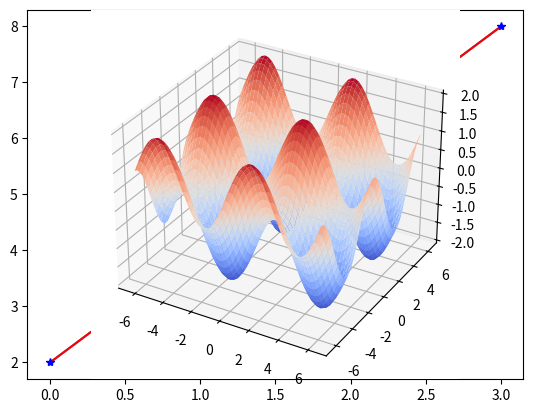
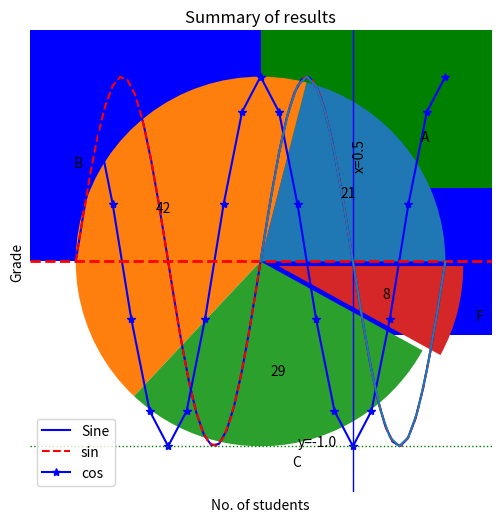
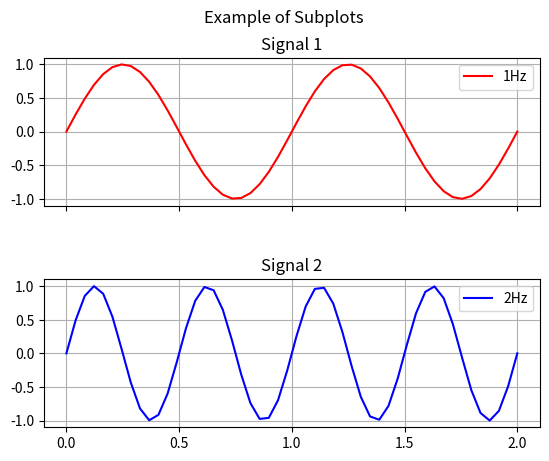

Write Python code to recreate these figures, in order.
# Plot in the same cell
%matplotlib inline

# Standard way to import matplotlib
import matplotlib.pyplot as plt

# Usually use with NumPy
import numpy as np

# Plot a straight line with only y-coordinates
# if x-coordinates are not given, matplotlib will use the index of y
y = [2, 4, 6, 8]

plt.plot(y)
plt.show()

# Plot a straight line with both x and y-coordinates
x = np.arange(4)
y = 2 * x + 2

plt.plot(x, y, 'r-')
plt.plot(x, y, 'b*')
plt.show()

# Plot a sine wave
f = 1
x = np.linspace(-1, 1, 50)
y = np.sin(2 * np.pi * f * x)

plt.figure(figsize=(6, 6))
plt.plot(x, y, 'b', label='Sine')
plt.xlim(-1, 1)
plt.ylim(-1, 1)
plt.xticks(np.linspace(-1, 1, 9))
plt.yticks(np.linspace(-1, 1, 5))
plt.legend(loc='best')
plt.grid(axis='both')
plt.xlabel('x-coord')
plt.ylabel('y-coord')
plt.title('Sine wave')
plt.show()

# Plot sine and cos waves
f1, f2 = 1, 2
x1 = np.linspace(-1, 1, 51)
y1 = np.sin(2 * np.pi * f1 * x1)
x2 = np.linspace(-1, 1, 21)
y2 = np.cos(2 * np.pi * f1 * x2)

plt.plot(x1, y1, 'r--', label= 'sin')
plt.plot(x2, y2, 'b*-', label= 'cos')
plt.xlabel('x coordinates')
plt.ylabel('y coordinates')
plt.title('A Matplotlib example')
plt.legend(loc='best')
plt.grid(axis='both')
plt.show()

# Plot text, horizontal or vertical lines
f = 1
x = np.linspace(0, 1, 21)
y = np.sin(2 * np.pi * f * x)

plt.axhline(0, color='red', ls='--', lw=2)
plt.axhline(-1.0, color='green', ls=':', lw=1)
plt.axvline(0.5, color='blue', ls='-', lw=1)
plt.text(0.5, 0.5, 'x=0.5', rotation='vertical')
plt.text(0.2, -1.0, 'y=-1.0')
plt.plot(x, y)
plt.show()

# Scatter plot of y vs x
np.random.seed(42)
pts = np.random.randint(0, 20, (10, 2))
x = pts[:, 0]
y = pts[:, 1]

plt.scatter(x, y, color='b', marker='*')
plt.xlabel('x-coord')
plt.ylabel('y-coord')
plt.title('A Matplotlib scatterplot example')
plt.grid(axis='both')
plt.show()

# Bubble chart with scatter plot
np.random.seed(42)
pts = np.random.randint(0, 20, (10, 3))
x = pts[:, 0]
y = pts[:, 1]
s = pts[:, 2]

plt.scatter(x, y, color='b', s=s*50, alpha=0.5)
plt.xlabel('x-coord')
plt.ylabel('y-coord')
plt.title('A Bubble Chart')
plt.grid(axis='both')
plt.show()

# Plot the historgram for normally distributed random numbers
np.random.seed(42)
values = np.random.randn(10000)
bins_1 = np.arange(0, 21)

plt.hist(values, color='b', bins=10)
plt.xlabel('Value')
plt.ylabel('Frequency of occurrence')
plt.title('Historgram of normally distributed random numbers')
plt.grid(axis='y')
plt.show()

# Plot the historgram for uniformly distributed random numbers
np.random.seed(42)
values = np.random.rand(10000)
bins_1 = np.arange(0, 21)

plt.hist(values, color='b', bins=10)
plt.xlabel('Value')
plt.ylabel('Frequency of occurrence')
plt.title('Historgram of uniformly distributed random numbers')
plt.grid(axis='y')
plt.show()

# Plot a vertical bar chart
x = ['A', 'B', 'C', 'F']
y = [21, 42, 29, 8]

plt.bar(x, y, color=['b', 'g', 'g', 'r'])
plt.xlabel('Grade')
plt.ylabel('No. of students')
plt.title('Summary of results')
plt.show()

# Plot a horizontal bar chart
plt.barh(x, y, color=['b', 'g', 'g', 'r'])
plt.xlabel('No. of students')
plt.ylabel('Grade')
plt.title('Summary of results')
plt.gca().invert_yaxis()
plt.show()

# Plot a pie chart
values = np.array([21, 42, 29, 8])
labels = ['A', 'B', 'C', 'F']

plt.pie(values, explode=(0,0,0,0.1), labels=labels, autopct='%.0f')
plt.title('Summary of results')
plt.show()

# Creating subplots
f1, f2 = 1, 2
x = np.linspace(0, 2, 50)
y1 = np.sin(2 * np.pi * f1 * x)
y2 = np.sin(2 * np.pi * f2 *x)

fig, ax = plt.subplots(2, 1, sharex=True)
ax[0].plot(x, y1, 'r', label='1Hz')
ax[1].plot(x, y2, 'b', label='2Hz')
ax[0].set_title('Signal 1')
ax[1].set_title('Signal 2')
ax[0].set_xticks(np.linspace(0, 2, 5))
ax[0].grid(True)
ax[1].grid(True)
ax[0].legend(loc=1)
ax[1].legend(loc=1)
fig.suptitle('Example of Subplots')
plt.subplots_adjust(hspace=0.5)
plt.show()

%matplotlib notebook
import matplotlib.pyplot as plt
import numpy as np

x = np.linspace(-2, 2, 50)*np.pi
y = np.linspace(-2, 2, 50)*np.pi
X, Y = np.meshgrid(x, y)
Z = np.sin(X) + np.cos(Y)

plt.figure(1, figsize = (12, 4))
ax = plt.axes(projection='3d')
ax.plot_surface(X, Y, Z, rstride=1, cstride=1, cmap='coolwarm', linewidth=0.1)
plt.show()